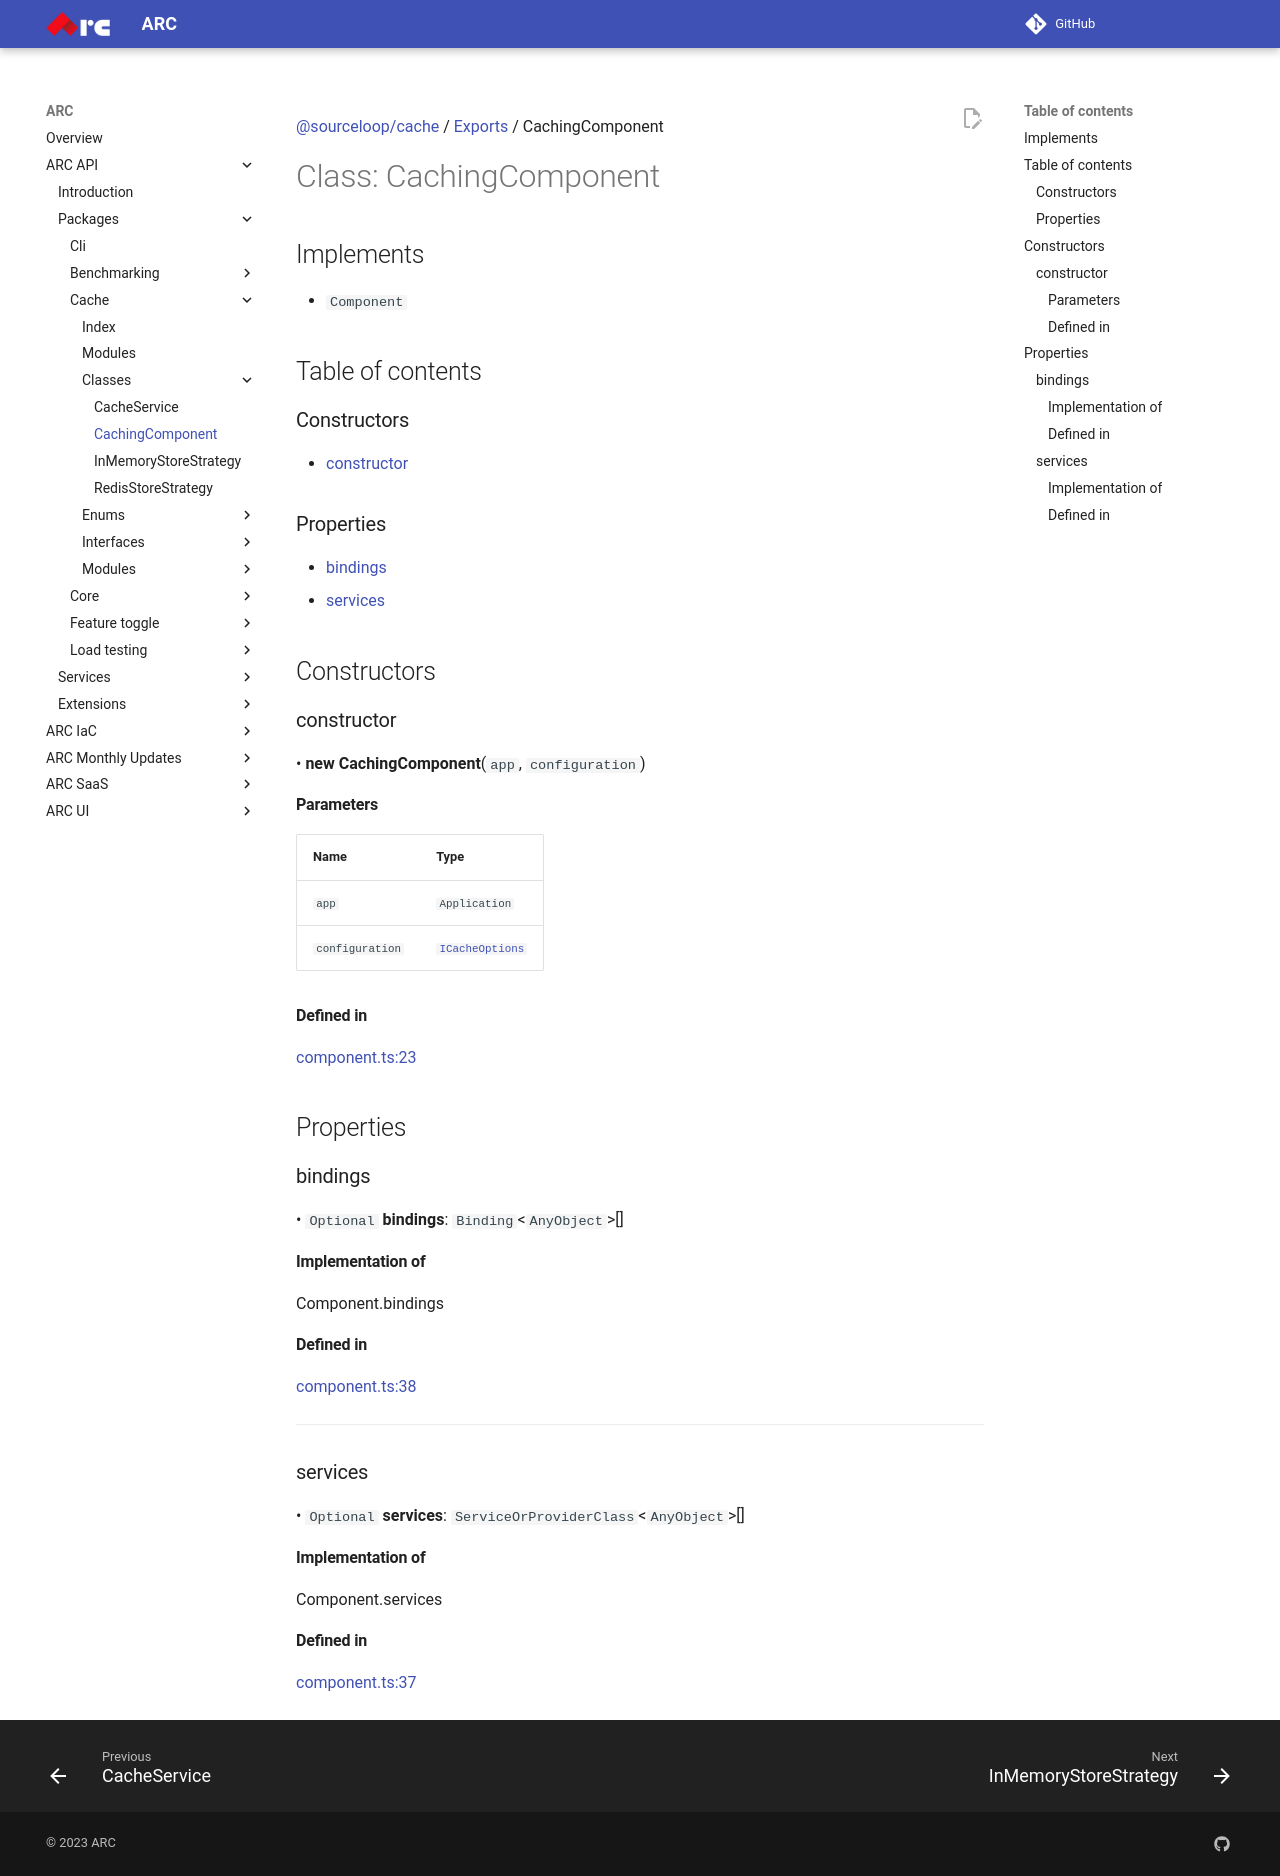

repository: sourcefuse/arc-docs · page: arc-api-docs/packages/cache/classes/CachingComponent/index.html · generator: mkdocs

[@sourceloop/cache](../README.md) / [Exports](../modules.md) / CachingComponent

# Class: CachingComponent

## Implements

- `Component`

## Table of contents

### Constructors

- [constructor](CachingComponent.md#constructor)

### Properties

- [bindings](CachingComponent.md#bindings)
- [services](CachingComponent.md#services)

## Constructors

### constructor

• **new CachingComponent**(`app`, `configuration`)

#### Parameters

| Name | Type |
| :------ | :------ |
| `app` | `Application` |
| `configuration` | [`ICacheOptions`](../interfaces/ICacheOptions.md) |

#### Defined in

[component.ts:23](https://github.com/sourcefuse/loopback4-microservice-catalog/blob/eb9d4d57/packages/cache/src/component.ts#L23)

## Properties

### bindings

• `Optional` **bindings**: `Binding`<`AnyObject`\>[]

#### Implementation of

Component.bindings

#### Defined in

[component.ts:38](https://github.com/sourcefuse/loopback4-microservice-catalog/blob/eb9d4d57/packages/cache/src/component.ts#L38)

___

### services

• `Optional` **services**: `ServiceOrProviderClass`<`AnyObject`\>[]

#### Implementation of

Component.services

#### Defined in

[component.ts:37](https://github.com/sourcefuse/loopback4-microservice-catalog/blob/eb9d4d57/packages/cache/src/component.ts#L37)
